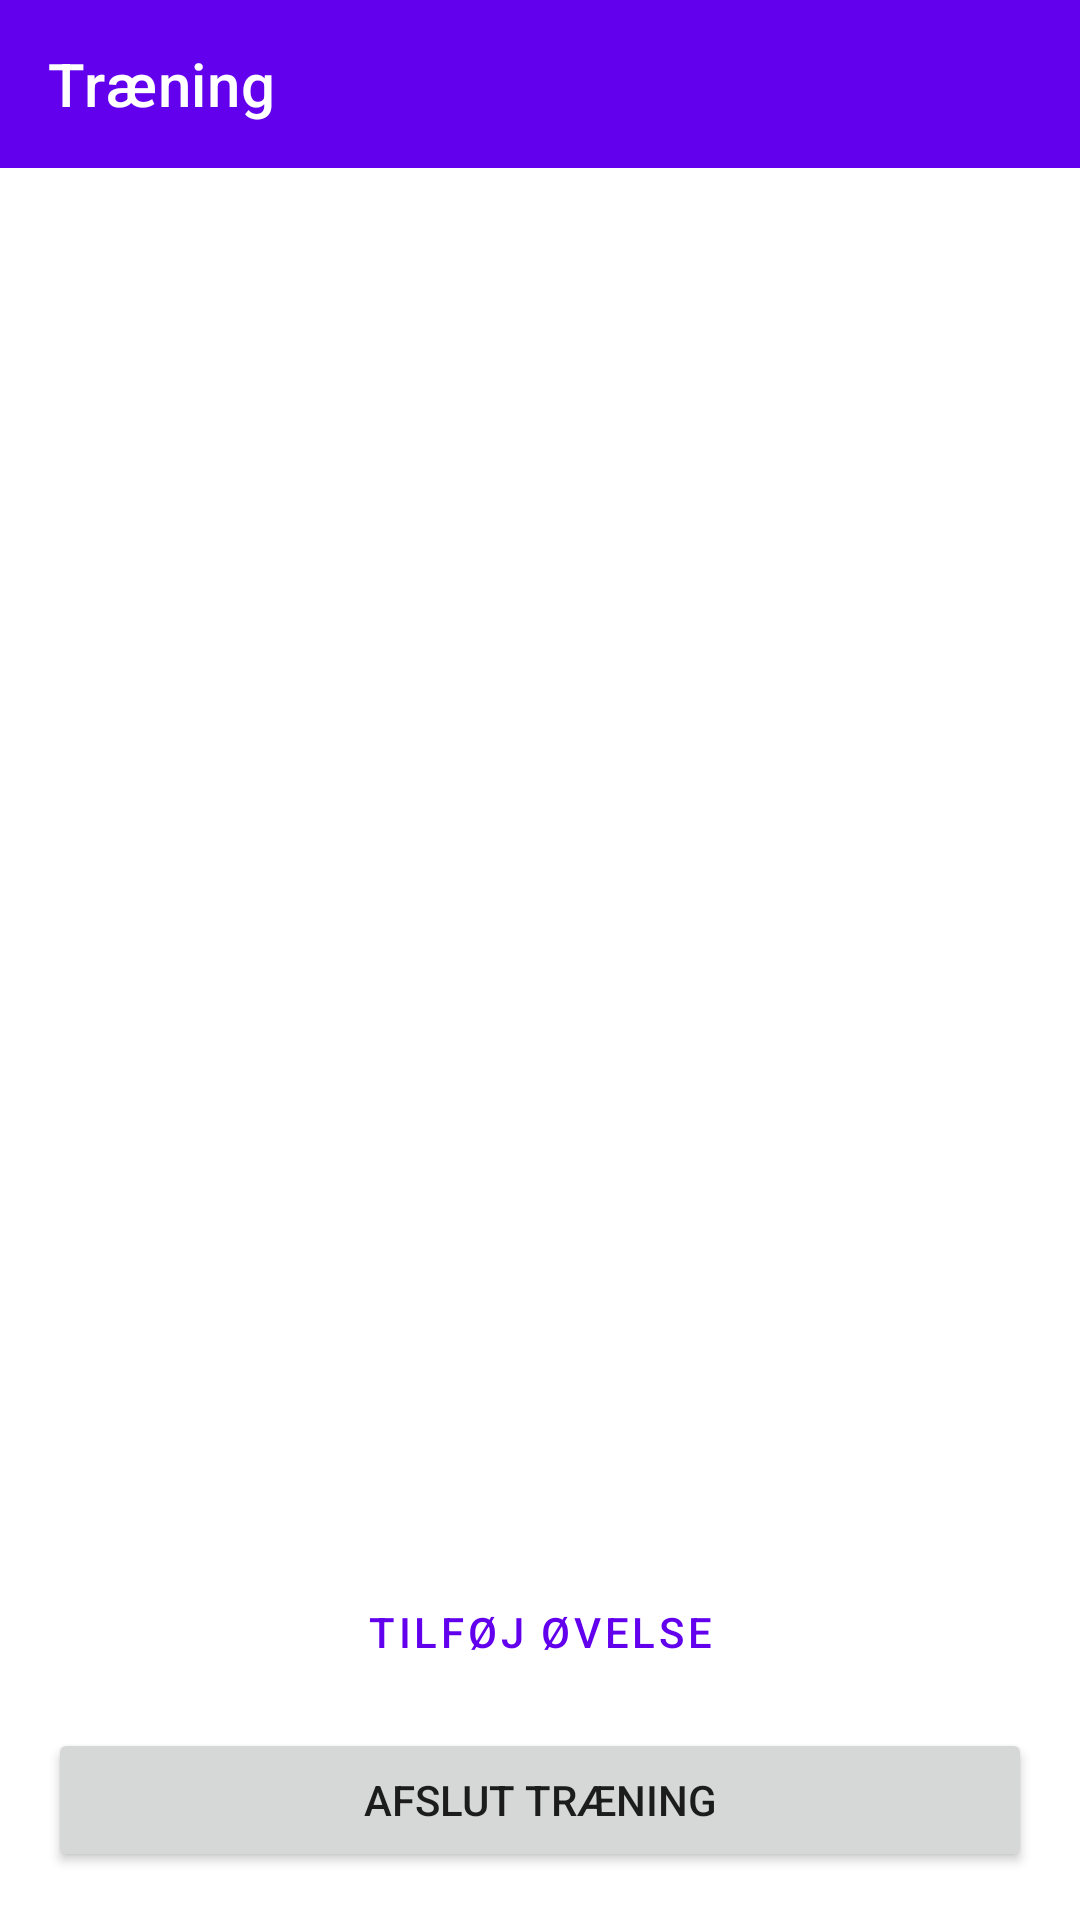

Reconstruct the res/layout file that produces this screen, plus the resources it refers to.
<!-- AndroidManifest.xml: application theme Theme.Supermand -->
<!-- res/layout/activity_workout_session.xml -->
<?xml version="1.0" encoding="utf-8"?>
<androidx.constraintlayout.widget.ConstraintLayout xmlns:android="http://schemas.android.com/apk/res/android"
    xmlns:app="http://schemas.android.com/apk/res-auto"
    xmlns:tools="http://schemas.android.com/tools"
    android:layout_width="match_parent"
    android:layout_height="match_parent"
    tools:context=".WorkoutSessionActivity">

    <com.google.android.material.appbar.MaterialToolbar
        android:id="@+id/toolbar"
        android:layout_width="0dp"
        android:layout_height="?attr/actionBarSize"
        android:background="?attr/colorPrimary"
        app:title="Træning"
        app:titleTextColor="@android:color/white"
        app:layout_constraintEnd_toEndOf="parent"
        app:layout_constraintStart_toStartOf="parent"
        app:layout_constraintTop_toTopOf="parent" />

    <androidx.recyclerview.widget.RecyclerView
        android:id="@+id/rvWorkoutExercises"
        android:layout_width="0dp"
        android:layout_height="0dp"
        app:layout_constraintBottom_toTopOf="@+id/llBottomButtons"
        app:layout_constraintEnd_toEndOf="parent"
        app:layout_constraintStart_toStartOf="parent"
        app:layout_constraintTop_toBottomOf="@+id/toolbar" />

    <LinearLayout
        android:id="@+id/llBottomButtons"
        android:layout_width="match_parent"
        android:layout_height="wrap_content"
        android:orientation="vertical"
        android:padding="16dp"
        android:paddingBottom="80dp"
        app:layout_constraintBottom_toBottomOf="parent">

        <Button
            android:id="@+id/btnAddExercise"
            style="@style/Widget.MaterialComponents.Button.OutlinedButton"
            android:layout_width="match_parent"
            android:layout_height="wrap_content"
            android:text="Tilføj øvelse" />

        <Button
            android:id="@+id/btnFinishWorkout"
            android:layout_width="match_parent"
            android:layout_height="wrap_content"
            android:layout_marginTop="8dp"
            android:text="Afslut træning" />
    </LinearLayout>

</androidx.constraintlayout.widget.ConstraintLayout>
<!-- resources referenced by this layout -->
<resources>
  <style name="Theme.Supermand" parent="Theme.MaterialComponents.DayNight.NoActionBar">
          
          <item name="colorPrimary">@color/purple_500</item>
          <item name="colorPrimaryVariant">@color/purple_700</item>
          <item name="colorOnPrimary">@color/white</item>
          
          <item name="colorSecondary">@color/teal_200</item>
          <item name="colorSecondaryVariant">@color/teal_700</item>
          <item name="colorOnSecondary">@color/black</item>
          
          <item name="android:statusBarColor">?attr/colorPrimaryVariant</item>
  
          
          <item name="editTextStyle">@style/Widget.App.EditText</item>
      </style>
  <style name="Widget.App.EditText" parent="Widget.AppCompat.EditText">
          <item name="android:textColor">?android:attr/textColorPrimary</item>
          <item name="android:textColorHint">?android:attr/textColorHint</item>
          <item name="android:background">?android:attr/editTextBackground</item>
      </style>
  <!-- not gathered from this repository: default colours our renderer supplied (Android Studio template values) -->
  <color name="purple_500">#FF6200EE</color>
  <color name="purple_700">#FF3700B3</color>
  <color name="teal_200">#FF03DAC5</color>
  <color name="teal_700">#FF018786</color>
  <color name="black">#FF000000</color>
  <color name="white">#FFFFFFFF</color>
</resources>
